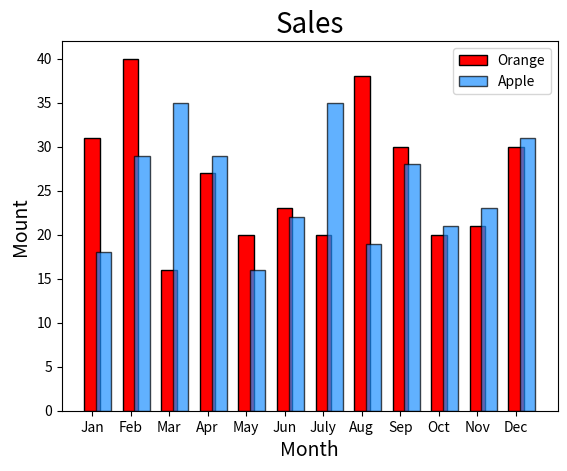

This chart was generated by the following Python code:
"""
绘制橘子和苹果的销量条形图
2022.6.23
"""

import numpy as np
import matplotlib.pyplot as mp
import random

# 从15到40之间随机生成12个整数
oranges = [random.randint(15, 40) for i in range(12)]
print(oranges)
apples = [random.randint(15, 40) for i in range(12)]
print(apples)
# 画布
mp.figure("Sales")
# 标题
mp.title("Sales", fontsize=20)
# x轴标签
mp.xlabel("Month", fontsize=14)
# y轴标签
mp.ylabel("Mount", fontsize=14)
# x坐标
x = list(range(12))
# 绘制橘子条形图
mp.bar(x, oranges, 0.4, color='red', edgecolor='black', label='Orange')
# 绘制苹果销量条形图
x1 = [i+0.3 for i in x]
mp.bar(x1, apples, 0.4, color='dodgerblue', edgecolor='black', label='Apple', alpha=0.7)
mp.xticks(x, ['Jan', 'Feb', 'Mar', 'Apr', 'May', 'Jun', 'July', 'Aug', 'Sep', 'Oct', 'Nov', 'Dec'])
mp.legend()
mp.show()
